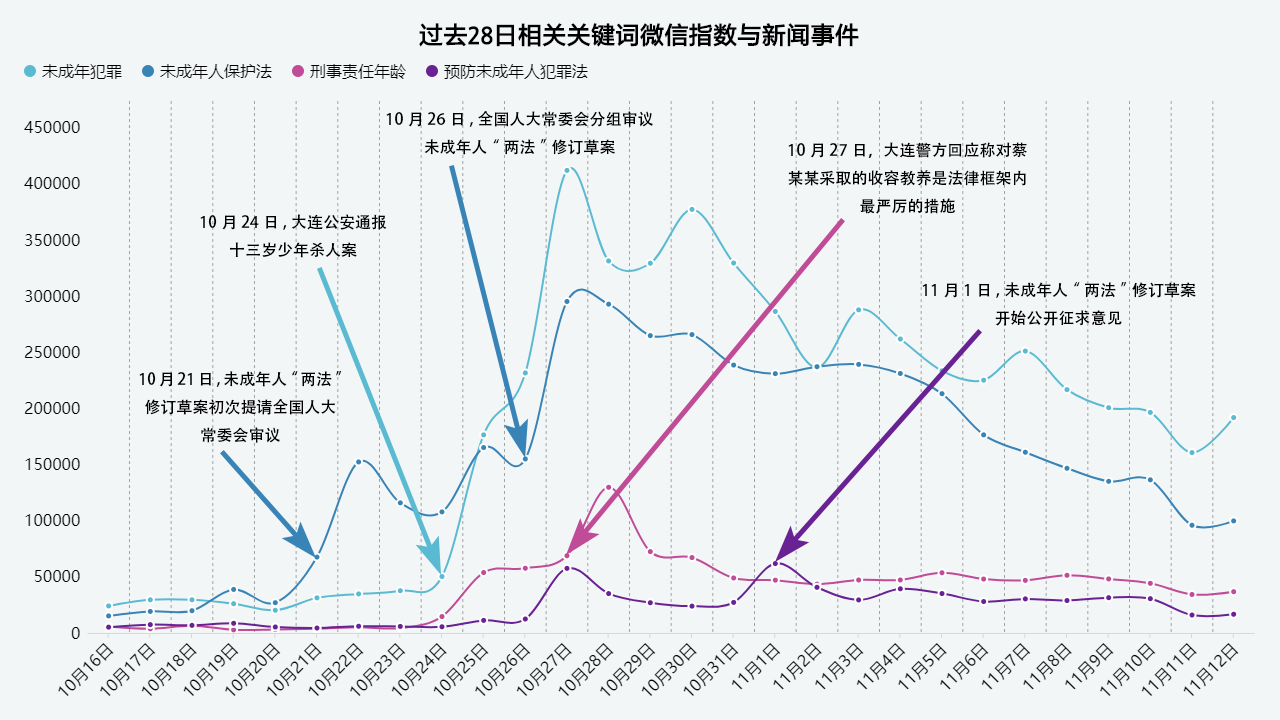

The data file committed next to this chart (first rows):
日期, 未成年犯罪, 未成年人保护法, 预防未成年人犯罪法, 刑事责任年龄, , , , , , , , , , , , , , , , , , , 
10月16日, 24108, 15224, 5210, 5800, , , , , , , , , , , , , , , , , , , 
10月17日, 29570, 19210, 7450, 3786, , , , , , , , , , , , , , , , , , , 
10月18日, 29578, 19824, 6824, 6500, , , , , , , , , , , , , , , , , , , 
10月19日, 26088, 38786, 8648, 2800, , , , , , , , , , , , , , , , , , , 
10月20日, 20264, 26998, 5350, 3050, , , , , , , , , , , , , , , , , , , 
10月21日, 31270, 67610, 4436, 3750, , , , , , , , , , , , , , , , , , , 
10月22日, 34800, 152302, 6024, 5124, , , , , , , , , , , , , , , , , , , 
10月23日, 37658, 115900, 5862, 4362, , , , , , , , , , , , , , , , , , , 
10月24日, 50298, 107834, 5524, 14640, , , , , , , , , , , , , , , , , , , 
10月25日, 176412, 165138, 11224, 53834, , , , , , , , , , , , , , , , , , , 
10月26日, 231548, 154996, 12460, 57662, , , , , , , , , , , , , , , , , , , 
10月27日, 411918, 295208, 57550, 68778, , , , , , , , , , , , , , , , , , , 
10月28日, 331302, 292812, 35110, 129746, , , , , , , , , , , , , , , , , , , 
10月29日, 329250, 264806, 26954, 72468, , , , , , , , , , , , , , , , , , , 
10月30日, 377198, 265724, 23950, 67170, , , , , , , , , , , , , , , , , , , 
10月31日, 329416, 238578, 27246, 48996, , , , , , , , , , , , , , , , , , , 
11月1日, 286286, 230946, 61822, 47064, , , , , , , , , , , , , , , , , , , 
11月2日, 236358, 237102, 40688, 43538, , , , , , , , , , , , , , , , , , , 
11月3日, 287744, 239194, 29460, 47186, , , , , , , , , , , , , , , , , , , 
11月4日, 261778, 231094, 39360, 47234, , , , , , , , , , , , , , , , , , , 
11月5日, 233446, 213092, 35126, 53616, , , , , , , , , , , , , , , , , , , 
11月6日, 225092, 176440, 28020, 48022, , , , , , , , , , , , , , , , , , , 
11月7日, 251034, 160970, 30376, 46864, , , , , , , , , , , , , , , , , , , 
11月8日, 216682, 146688, 28920, 51402, , , , , , , , , , , , , , , , , , , 
11月9日, 200644, 135046, 31450, 48122, , , , , , , , , , , , , , , , , , , 
11月10日, 196416, 136402, 30560, 44224, , , , , , , , , , , , , , , , , , , 
11月11日, 160640, 95956, 16008, 34292, , , , , , , , , , , , , , , , , , , 
11月12日, 191846, 99816, 16694, 36790, , , , , , , , , , , , , , , , , , , 
